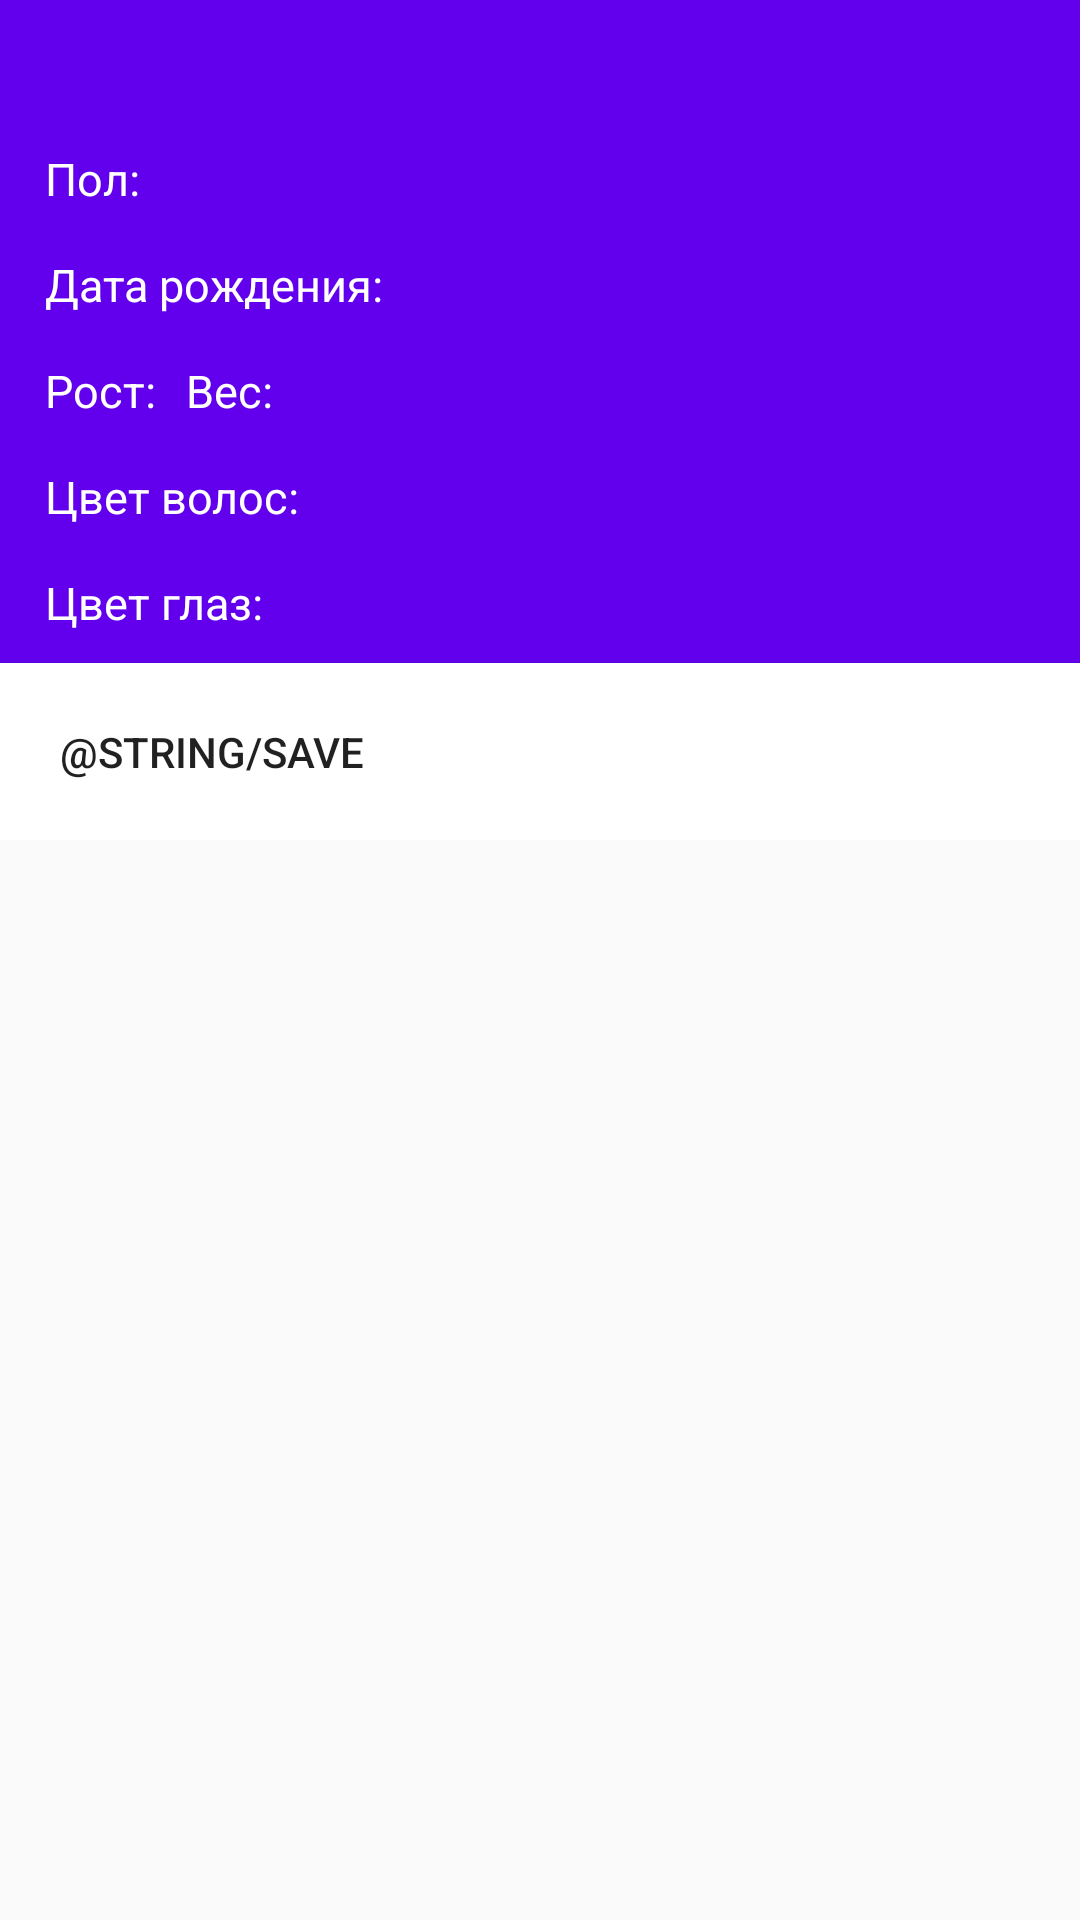

Here is an Android app screen rendered from its layout file. Give the layout XML and the strings, colors and styles it references.
<!-- AndroidManifest.xml: application theme AppTheme -->
<!-- res/layout/dialog_people.xml -->
<?xml version="1.0" encoding="utf-8"?>
<RelativeLayout
    xmlns:android="http://schemas.android.com/apk/res/android"
    android:layout_width="350dp"
    android:layout_height="wrap_content"
    android:layout_gravity="center">

    <LinearLayout
        android:layout_width="match_parent"
        android:layout_height="wrap_content"
        android:background="@color/colorPrimary"
        android:orientation="vertical">

        <TextView
            android:id="@+id/dialog_name"
            android:layout_gravity="center_horizontal"
            android:layout_width="wrap_content"
            android:layout_height="wrap_content"
            android:theme="@style/MyTextDialogName"
            android:layout_marginTop="5dp"
            android:layout_marginBottom="10dp"/>

        <LinearLayout
            android:orientation="vertical"
            android:layout_marginStart="15dp"
            android:layout_width="wrap_content"
            android:layout_height="wrap_content">

            <LinearLayout
                android:orientation="horizontal"
                android:layout_width="wrap_content"
                android:layout_height="wrap_content">

                <TextView
                    android:text="@string/gender"
                    android:layout_width="wrap_content"
                    android:layout_height="wrap_content"
                    android:theme="@style/MyTextDialog"
                    android:layout_marginTop="5dp"
                    android:layout_marginRight="5dp"
                    android:layout_marginBottom="10dp"/>

                <TextView
                    android:id="@+id/dialog_gender"
                    android:layout_width="wrap_content"
                    android:layout_height="wrap_content"
                    android:theme="@style/MyTextDialog"
                    android:layout_marginTop="5dp"
                    android:layout_marginRight="5dp"
                    android:layout_marginBottom="10dp"/>

            </LinearLayout>


           <LinearLayout
               android:orientation="horizontal"
               android:layout_width="wrap_content"
               android:layout_height="wrap_content">

               <TextView
                   android:text="@string/birth"
                   android:layout_width="wrap_content"
                   android:layout_height="wrap_content"
                   android:theme="@style/MyTextDialog"
                   android:layout_marginTop="5dp"
                   android:layout_marginRight="5dp"
                   android:layout_marginBottom="10dp"/>

               <TextView
                   android:id="@+id/dialog_birth"
                   android:layout_width="wrap_content"
                   android:layout_height="wrap_content"
                   android:theme="@style/MyTextDialog"
                   android:layout_marginTop="5dp"
                   android:layout_marginBottom="10dp"/>


           </LinearLayout>



        </LinearLayout>

        <LinearLayout
            android:orientation="horizontal"
            android:layout_marginStart="15dp"
            android:layout_width="wrap_content"
            android:layout_height="wrap_content">

            <TextView
                android:text="@string/height"
                android:layout_width="wrap_content"
                android:layout_height="wrap_content"
                android:theme="@style/MyTextDialog"
                android:layout_marginTop="5dp"
                android:layout_marginRight="5dp"
                android:layout_marginBottom="10dp"/>

            <TextView
                android:id="@+id/dialog_height"
                android:layout_width="wrap_content"
                android:layout_height="wrap_content"
                android:theme="@style/MyTextDialog"
                android:layout_marginTop="5dp"
                android:layout_marginRight="5dp"
                android:layout_marginBottom="10dp"/>

            <TextView
                android:text="@string/mass"
                android:layout_width="wrap_content"
                android:layout_height="wrap_content"
                android:theme="@style/MyTextDialog"
                android:layout_marginTop="5dp"
                android:layout_marginRight="5dp"
                android:layout_marginBottom="10dp"/>

            <TextView
                android:id="@+id/dialog_mass"
                android:layout_width="wrap_content"
                android:layout_height="wrap_content"
                android:theme="@style/MyTextDialog"
                android:layout_marginTop="5dp"
                android:layout_marginBottom="10dp"/>

        </LinearLayout>

        <LinearLayout
            android:orientation="vertical"
            android:layout_marginStart="15dp"
            android:layout_width="wrap_content"
            android:layout_height="wrap_content">

            <LinearLayout
                android:orientation="horizontal"
                android:layout_width="wrap_content"
                android:layout_height="wrap_content">

                <TextView
                    android:text="@string/hair"
                    android:layout_width="wrap_content"
                    android:layout_height="wrap_content"
                    android:theme="@style/MyTextDialog"
                    android:layout_marginTop="5dp"
                    android:layout_marginRight="5dp"
                    android:layout_marginBottom="10dp"/>

                <TextView
                    android:id="@+id/dialog_hair"
                    android:layout_width="wrap_content"
                    android:layout_height="wrap_content"
                    android:theme="@style/MyTextDialog"
                    android:layout_marginTop="5dp"
                    android:layout_marginRight="5dp"
                    android:layout_marginBottom="10dp"/>

            </LinearLayout>

           <LinearLayout
               android:orientation="horizontal"
               android:layout_width="wrap_content"
               android:layout_height="wrap_content">

               <TextView
                   android:text="@string/eye"
                   android:layout_width="wrap_content"
                   android:layout_height="wrap_content"
                   android:theme="@style/MyTextDialog"
                   android:layout_marginTop="5dp"
                   android:layout_marginRight="5dp"
                   android:layout_marginBottom="10dp"/>

               <TextView
                   android:id="@+id/dialog_eye"
                   android:layout_width="wrap_content"
                   android:layout_height="wrap_content"
                   android:theme="@style/MyTextDialog"
                   android:layout_marginTop="5dp"
                   android:layout_marginBottom="10dp"/>

           </LinearLayout>



        </LinearLayout>

        <Button
            android:id="@+id/dialog_save"
            android:padding="20dp"
            android:textAlignment="textStart"
            android:drawablePadding="20dp"
            android:drawableLeft="@drawable/ic_save"
            android:background="@color/white"
            android:text="@string/save"
            android:layout_gravity="start"
            android:layout_width="match_parent"
            android:layout_height="match_parent"
            />

    </LinearLayout>

</RelativeLayout>
<!-- resources referenced by this layout -->
<resources>
  <string name="birth">Дата рождения:</string>
  <string name="eye">Цвет глаз:</string>
  <string name="gender">Пол:</string>
  <string name="hair">Цвет волос:</string>
  <string name="height">Рост:</string>
  <string name="mass">Вес:</string>
  <style name="MyTextDialog" parent="Theme.AppCompat.Light.NoActionBar">
          <item name="android:textColor">@color/white</item>
          <item name="android:textSize">15sp</item>
      </style>
  <style name="MyTextDialogName" parent="Theme.AppCompat.Light.NoActionBar">
          <item name="android:textSize">22sp</item>
          <item name="android:textStyle">bold</item>
          <item name="android:textColor">@color/white</item>
      </style>
  <style name="AppTheme" parent="Theme.AppCompat.Light.DarkActionBar">
          
          <item name="colorPrimary">@color/colorPrimary</item>
          <item name="colorPrimaryDark">@color/colorPrimaryDark</item>
          <item name="colorAccent">@color/colorAccent</item>
      </style>
  <!-- not gathered from this repository: default colours our renderer supplied (Android Studio template values) -->
  <color name="white">#FFFFFFFF</color>
  <color name="colorPrimary">#FF6200EE</color>
  <color name="colorPrimaryDark">#FF3700B3</color>
  <color name="colorAccent">#FF03DAC5</color>
</resources>
